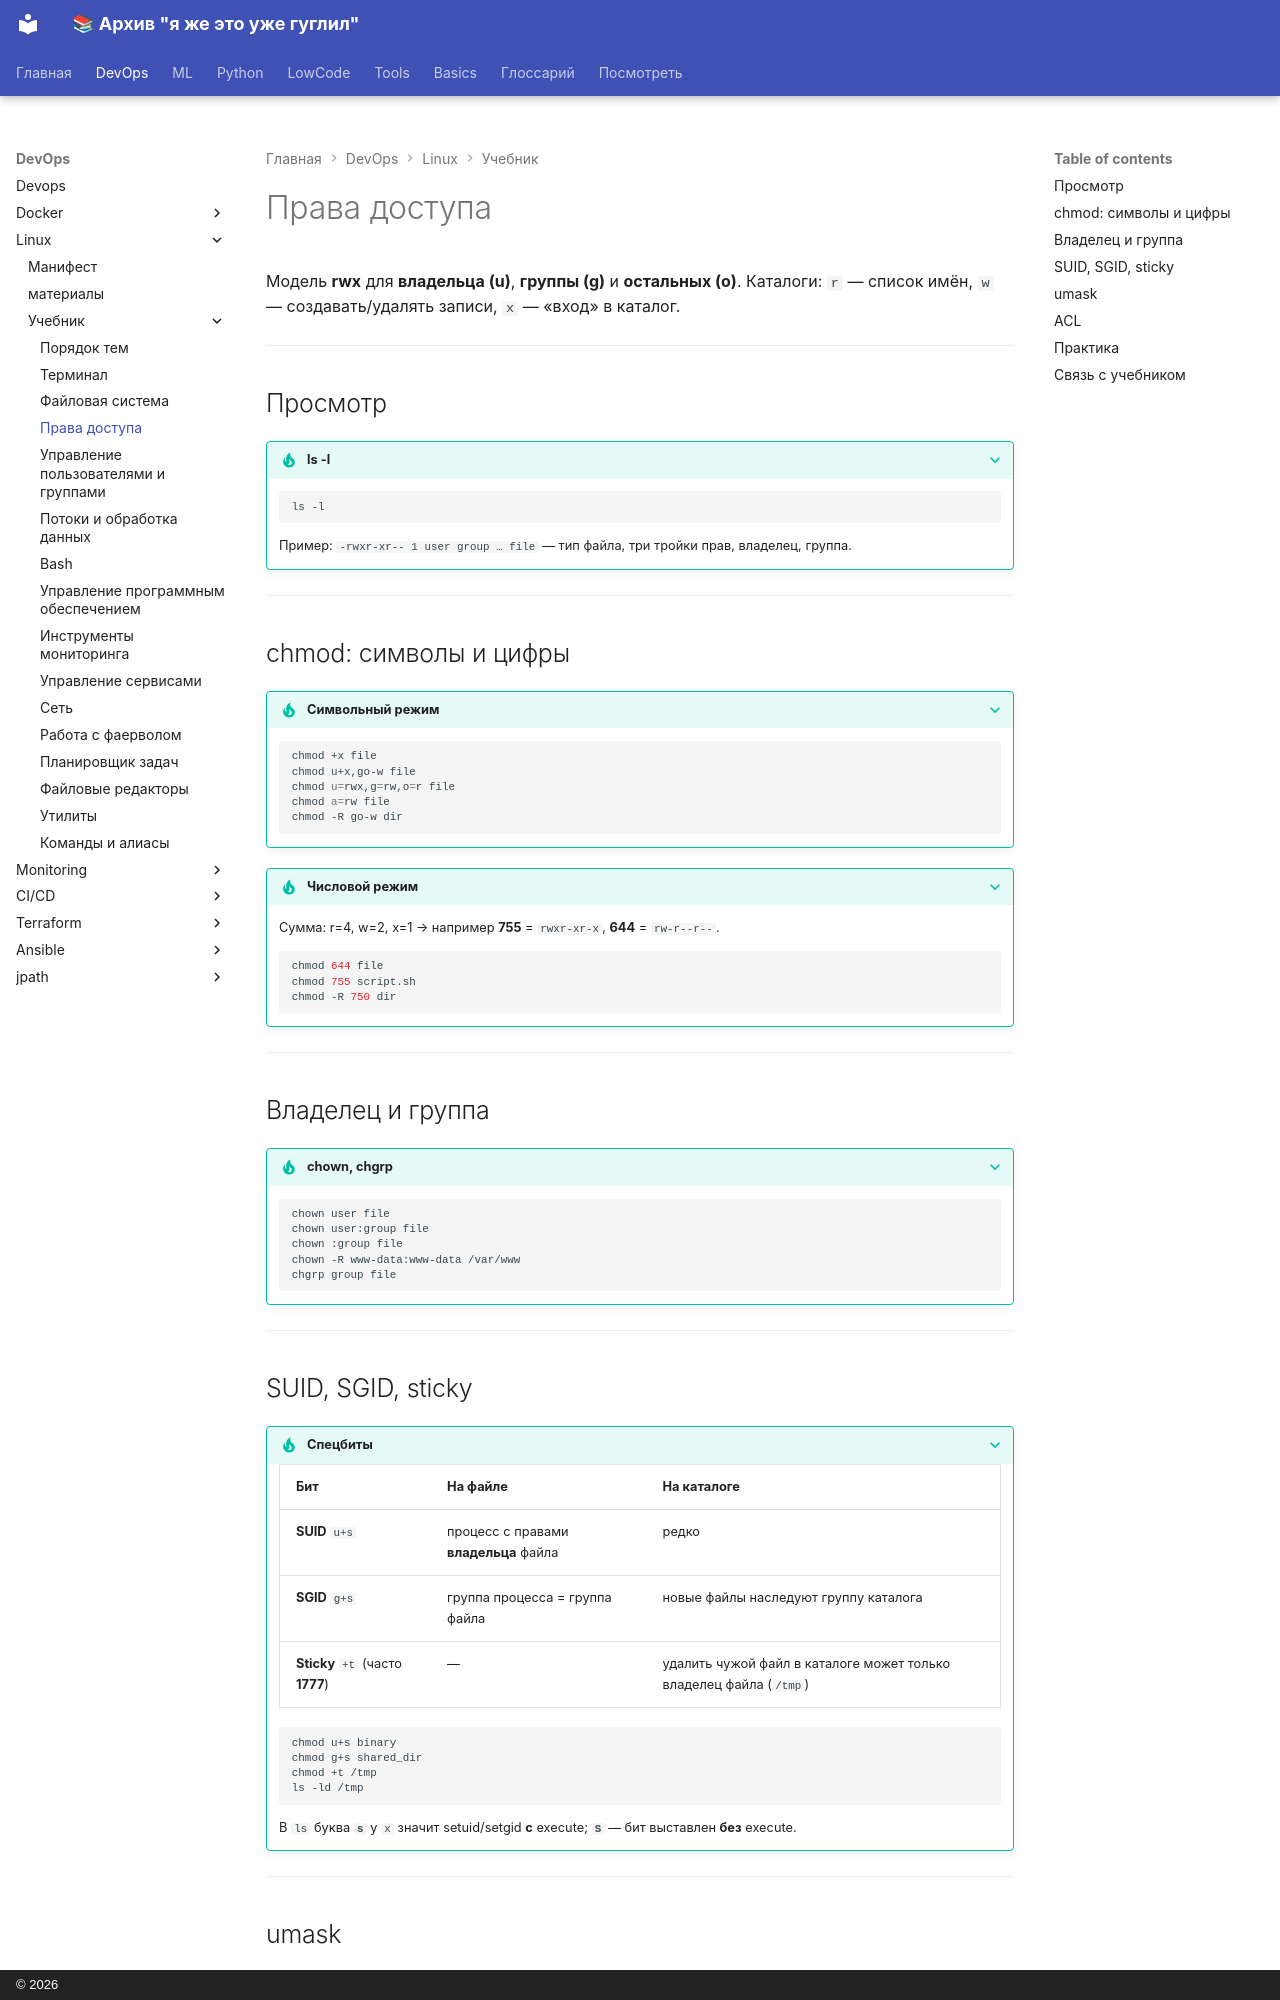

repository: a18091986edu/knowledge-base · page: devops/linux/tutor/permissions/index.html · generator: mkdocs · copyright: © 2026

# Права доступа

Модель **rwx** для **владельца (u)**, **группы (g)** и **остальных (o)**. Каталоги: `r` — список имён, `w` — создавать/удалять записи, `x` — «вход» в каталог.

---

## Просмотр

??? tip "ls -l"
    ```bash
    ls -l
    ```

    Пример: `-rwxr-xr-- 1 user group … file` — тип файла, три тройки прав, владелец, группа.

---

## chmod: символы и цифры

??? tip "Символьный режим"
    ```bash
    chmod +x file
    chmod u+x,go-w file
    chmod u=rwx,g=rw,o=r file
    chmod a=rw file
    chmod -R go-w dir
    ```

??? tip "Числовой режим"
    Сумма: r=4, w=2, x=1 → например **755** = `rwxr-xr-x`, **644** = `rw-r--r--`.

    ```bash
    chmod 644 file
    chmod 755 script.sh
    chmod -R 750 dir
    ```

---

## Владелец и группа

??? tip "chown, chgrp"
    ```bash
    chown user file
    chown user:group file
    chown :group file
    chown -R www-data:www-data /var/www
    chgrp group file
    ```

---

## SUID, SGID, sticky

??? tip "Спецбиты"
    | Бит | На файле | На каталоге |
    |-----|----------|---------------|
    | **SUID** `u+s` | процесс с правами **владельца** файла | редко |
    | **SGID** `g+s` | группа процесса = группа файла | новые файлы наследуют группу каталога |
    | **Sticky** `+t` (часто **1777**) | — | удалить чужой файл в каталоге может только владелец файла (`/tmp`) |

    ```bash
    chmod u+s binary
    chmod g+s shared_dir
    chmod +t /tmp
    ls -ld /tmp
    ```

    В `ls` буква **`s`** у `x` значит setuid/setgid **с** execute; **`S`** — бит выставлен **без** execute.

---
